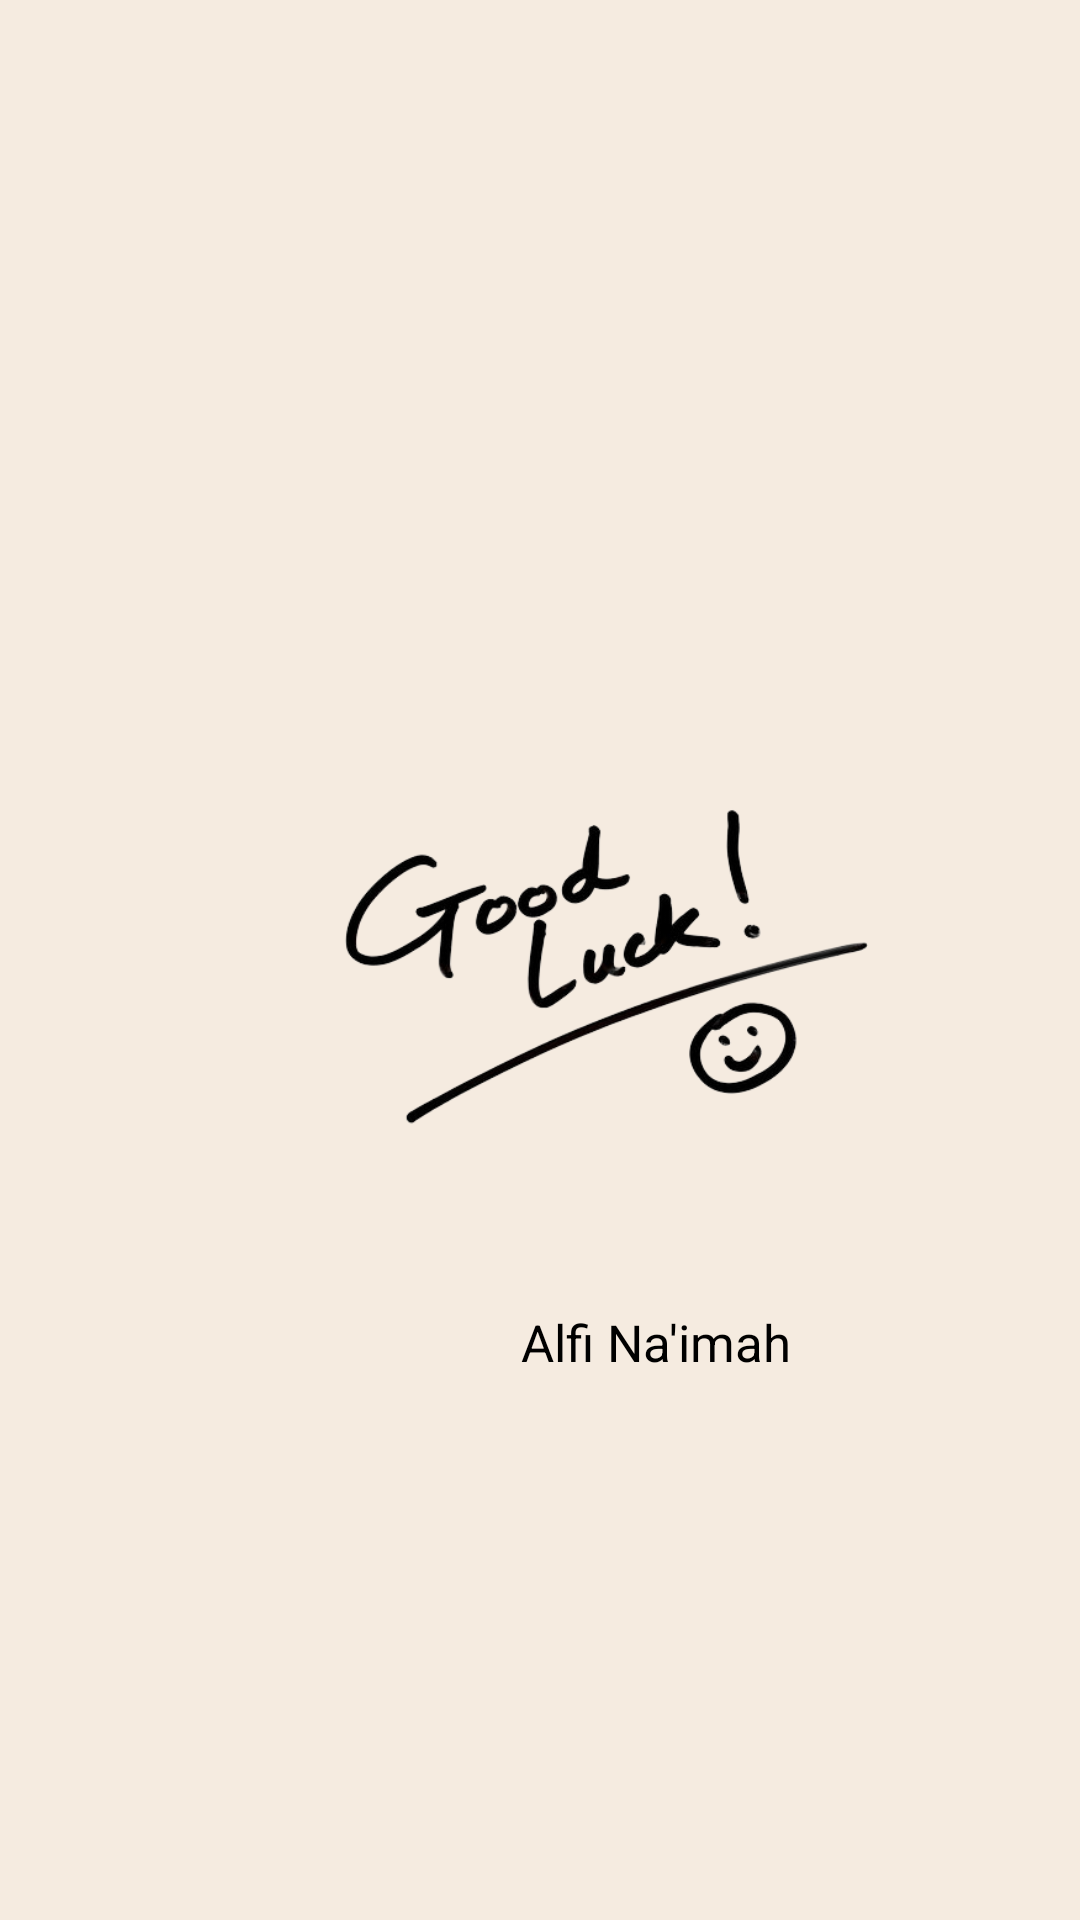

The Android layout XML behind this screen, and the referenced resources:
<!-- AndroidManifest.xml: application theme Theme.SumatifRoom_AlfiNaimah_Ganjil -->
<!-- res/layout/activity_splash_screen.xml -->
<?xml version="1.0" encoding="utf-8"?>
<androidx.constraintlayout.widget.ConstraintLayout
    xmlns:android="http://schemas.android.com/apk/res/android"
    xmlns:tools="http://schemas.android.com/tools"
    xmlns:app="http://schemas.android.com/apk/res-auto"
    android:layout_width="match_parent"
    android:layout_height="match_parent"
    tools:context=".SplashScreen"
    android:background="#f5ebe0">

  <ImageView
      android:id="@+id/imageView4"
      android:layout_width="222dp"
      android:layout_height="212dp"
      android:layout_marginStart="92dp"
      android:layout_marginTop="220dp"
      app:layout_constraintStart_toStartOf="parent"
      app:layout_constraintTop_toTopOf="parent"
      app:srcCompat="@drawable/good_luck_removebg_preview" />

  <TextView
      android:id="@+id/textView3"
      android:layout_width="wrap_content"
      android:layout_height="wrap_content"
      android:layout_marginTop="4dp"
      android:layout_marginEnd="96dp"
      android:text="Alfi Na'imah"
      android:textColor="#000000"
      android:textSize="17sp"
      app:layout_constraintEnd_toEndOf="parent"
      app:layout_constraintTop_toBottomOf="@+id/imageView4" />
</androidx.constraintlayout.widget.ConstraintLayout>
<!-- resources referenced by this layout -->
<resources>
  <!-- drawable good_luck_removebg_preview: png bitmap (drawable, 50076 bytes) -->
  <style name="Theme.SumatifRoom_AlfiNaimah_Ganjil" parent="Theme.MaterialComponents.DayNight.DarkActionBar">
          
          <item name="colorPrimary">@color/purple_500</item>
          <item name="colorPrimaryVariant">@color/purple_700</item>
          <item name="colorOnPrimary">@color/white</item>
          
          <item name="colorSecondary">@color/teal_200</item>
          <item name="colorSecondaryVariant">@color/teal_700</item>
          <item name="colorOnSecondary">@color/black</item>
          
          <item name="android:statusBarColor" tools:targetApi="l">?attr/colorPrimaryVariant</item>
          
      </style>
  <color name="purple_500">#5158bb</color>
  <color name="purple_700">#5158bb</color>
  <color name="white">#FFFFFFFF</color>
  <color name="teal_200">#FF03DAC5</color>
  <color name="teal_700">#FF018786</color>
  <color name="black">#FF000000</color>
</resources>
